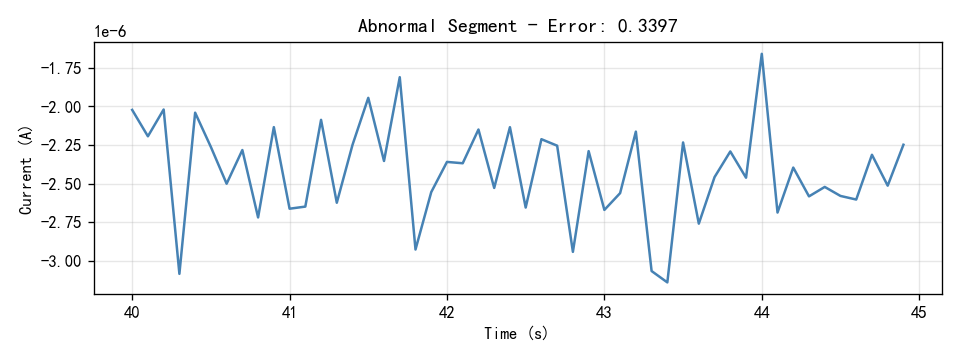

The file beside this chart, header and first rows:
Time(S), Current(A)
40.0, -2.0223e-06
40.1, -2.1929e-06
40.2, -2.0197e-06
40.3, -3.082e-06
40.4, -2.0404e-06
40.5, -2.2619e-06
40.6, -2.4994e-06
40.7, -2.2817e-06
40.8, -2.7174e-06
40.9, -2.1337e-06
41.0, -2.661e-06
41.1, -2.6473e-06
41.2, -2.0866e-06
41.3, -2.6224e-06
41.4, -2.2477e-06
41.5, -1.9443e-06
41.6, -2.3525e-06
41.7, -1.8109e-06
41.8, -2.9248e-06
41.9, -2.5538e-06
42.0, -2.3585e-06
42.1, -2.3672e-06
42.2, -2.1491e-06
42.3, -2.5266e-06
42.4, -2.1341e-06
42.5, -2.6535e-06
42.6, -2.2117e-06
42.7, -2.2537e-06
42.8, -2.9399e-06
42.9, -2.2888e-06
43.0, -2.6688e-06
43.1, -2.5603e-06
43.2, -2.1628e-06
43.3, -3.0639e-06
43.4, -3.1373e-06
43.5, -2.2327e-06
43.6, -2.7575e-06
43.7, -2.4567e-06
43.8, -2.2909e-06
43.9, -2.4607e-06
44.0, -1.6599e-06
44.1, -2.6858e-06
44.2, -2.3951e-06
44.3, -2.5812e-06
44.4, -2.5202e-06
44.5, -2.5784e-06
44.6, -2.6017e-06
44.7, -2.3124e-06
44.8, -2.512e-06
44.9, -2.2475e-06
